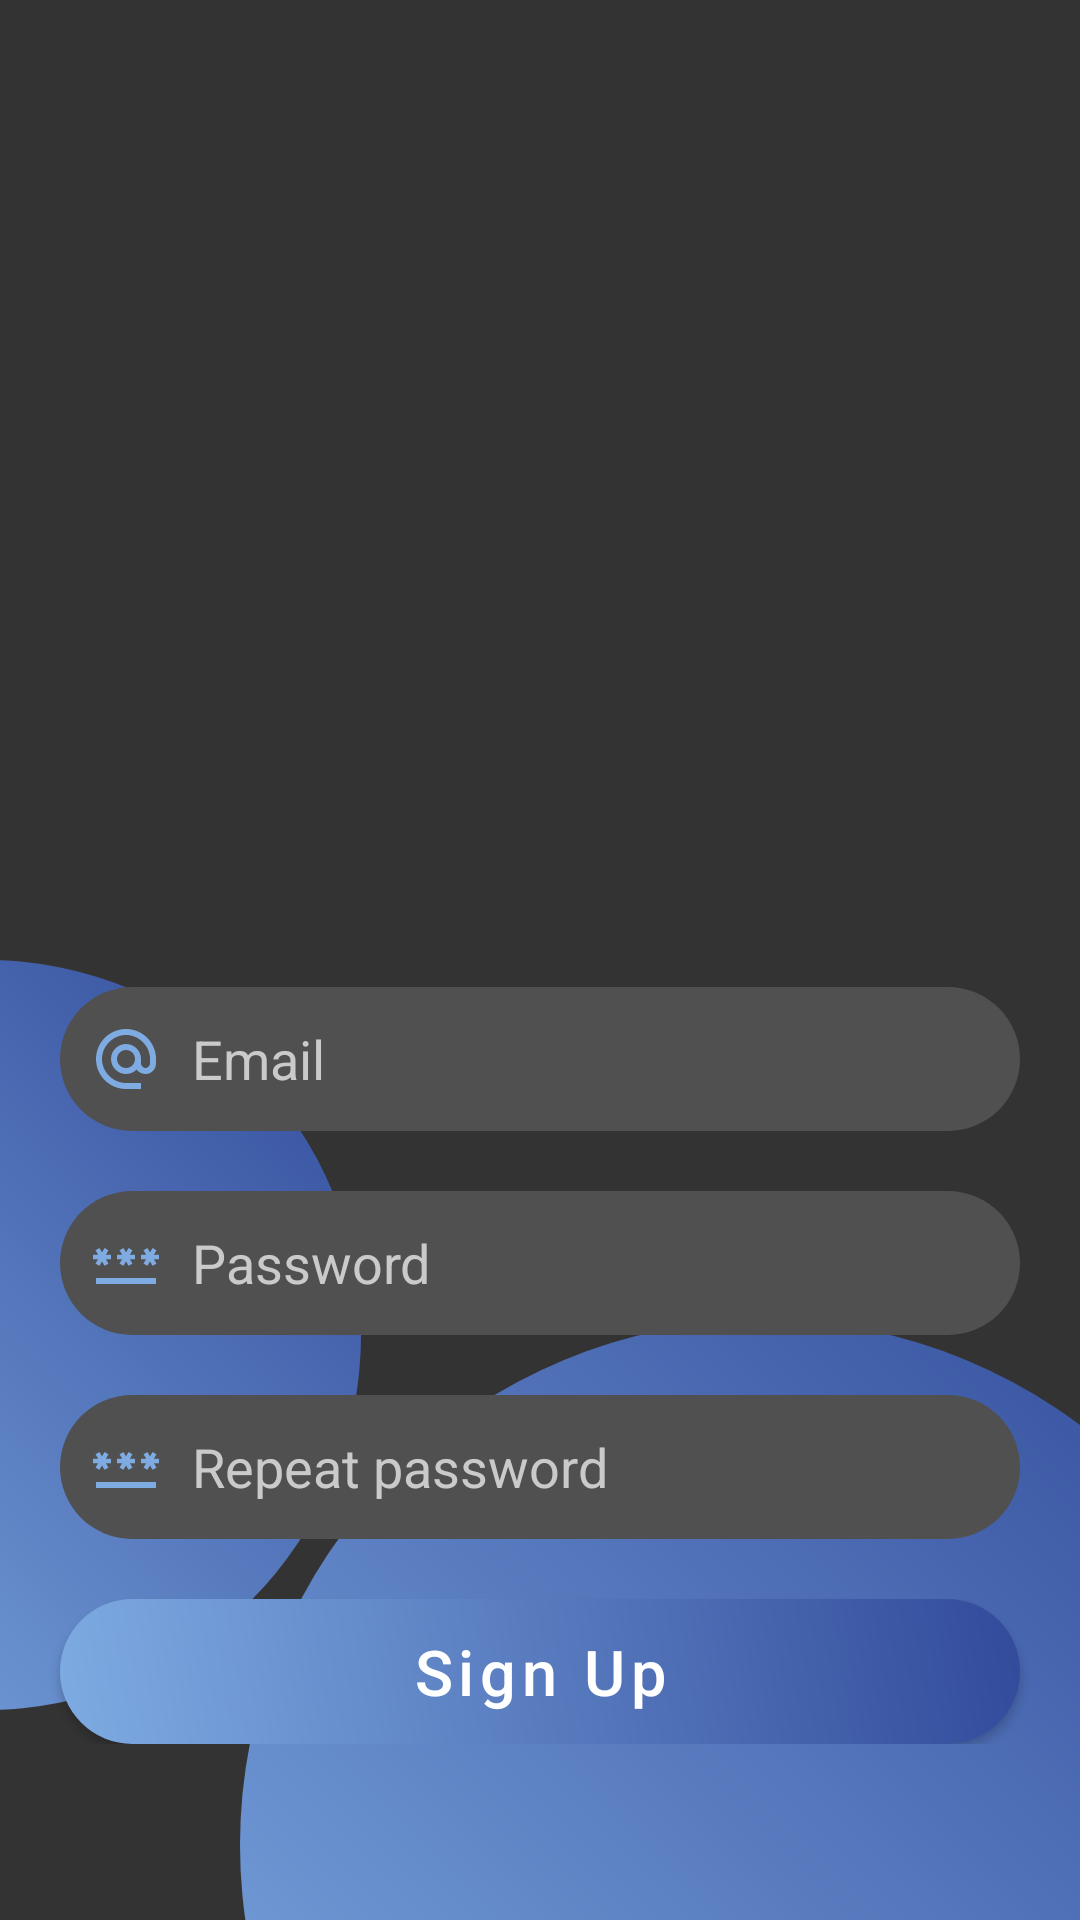

Here is an Android app screen rendered from its layout file. Give the layout XML and the strings, colors and styles it references.
<!-- AndroidManifest.xml: application theme Theme.Summernote -->
<!-- res/layout/register_fragment.xml -->
<?xml version="1.0" encoding="utf-8"?>
<androidx.constraintlayout.widget.ConstraintLayout xmlns:android="http://schemas.android.com/apk/res/android"
    xmlns:app="http://schemas.android.com/apk/res-auto"
    xmlns:tools="http://schemas.android.com/tools"
    android:layout_width="match_parent"
    android:layout_height="match_parent"
    android:background="@color/carousel_bg"
    tools:context=".activities.LoginActivity"
    android:clickable="false"
    android:id="@+id/register">

    <androidx.constraintlayout.widget.ConstraintLayout
        android:layout_width="match_parent"
        android:layout_height="match_parent"
        android:visibility="gone"
        android:background="#40000000"
        android:translationZ="999dp"
        android:id="@+id/progress"
        android:clickable="true"
        android:focusable="true">

        <ProgressBar
            android:layout_width="wrap_content"
            android:layout_height="wrap_content"
            android:layout_centerInParent="true"
            app:layout_constraintBottom_toBottomOf="parent"
            app:layout_constraintEnd_toEndOf="parent"
            app:layout_constraintStart_toStartOf="parent"
            app:layout_constraintTop_toTopOf="parent" />
    </androidx.constraintlayout.widget.ConstraintLayout>

    <ImageView
        android:clickable="false"
        android:id="@+id/my_image1"
        android:layout_width="250dp"
        android:layout_height="250dp"
        android:background="@drawable/circle_gradient"
        app:layout_constraintEnd_toStartOf="parent"
        app:layout_constraintTop_toBottomOf="parent"
        android:translationX="120dp"
        android:translationY="-320dp"/>

    <ImageView
        android:clickable="false"
        android:id="@+id/my_image2"
        android:layout_width="350dp"
        android:layout_height="350dp"
        android:background="@drawable/circle_gradient"
        app:layout_constraintStart_toEndOf="parent"
        app:layout_constraintTop_toBottomOf="parent"
        android:translationX="-280dp"
        android:translationY="-200dp"/>

    <ImageView
        android:id="@+id/imageView2"
        android:layout_width="250dp"
        android:layout_height="250dp"
        android:clickable="false"
        android:src="@drawable/logo"
        app:layout_constraintEnd_toEndOf="parent"
        app:layout_constraintStart_toStartOf="parent"
        app:layout_constraintTop_toTopOf="parent" />

    <LinearLayout
        android:id="@+id/linearLayout2"
        android:layout_width="match_parent"
        android:layout_height="wrap_content"
        android:clickable="false"
        android:orientation="vertical"
        app:layout_constraintBottom_toBottomOf="parent"
        app:layout_constraintEnd_toEndOf="parent"
        app:layout_constraintStart_toStartOf="parent"
        app:layout_constraintTop_toBottomOf="@+id/imageView2">

        <EditText
            android:id="@+id/email"
            android:layout_width="match_parent"
            android:layout_height="48dp"
            android:layout_margin="20dp"
            android:background="@drawable/round_text_background"
            android:drawableStart="@drawable/ic_baseline_alternate_email_24"
            android:drawablePadding="10dp"
            android:drawableTint="@color/lightBlue"
            android:hint="Email"
            android:inputType="textEmailAddress"
            android:padding="10dp"
            android:textColor="@color/betterWhite"
            android:textColorHint="@color/hintColor" />

        <EditText
            android:id="@+id/password1"
            android:layout_width="match_parent"
            android:layout_height="48dp"
            android:layout_marginLeft="20dp"
            android:layout_marginRight="20dp"
            android:background="@drawable/round_text_background"
            android:drawableStart="@drawable/ic_baseline_password_24"
            android:drawablePadding="10dp"
            android:drawableTint="@color/lightBlue"
            android:hint="Password"
            android:inputType="textPassword"
            android:padding="10dp"
            android:textColor="@color/betterWhite"
            android:textColorHint="@color/hintColor" />

        <EditText
            android:id="@+id/password2"
            android:layout_width="match_parent"
            android:layout_height="48dp"
            android:layout_margin="20dp"
            android:background="@drawable/round_text_background"
            android:drawableStart="@drawable/ic_baseline_password_24"
            android:drawablePadding="10dp"
            android:drawableTint="@color/lightBlue"
            android:hint="Repeat password"
            android:inputType="textPassword"
            android:padding="10dp"
            android:textColor="@color/betterWhite"
            android:textColorHint="@color/hintColor" />

        <com.google.android.material.button.MaterialButton
            android:id="@+id/register_button_2"
            android:layout_width="match_parent"
            android:layout_height="wrap_content"
            android:layout_marginLeft="20dp"
            android:layout_marginRight="20dp"
            android:background="@drawable/button_bg_w_ripple"
            android:text="Sign Up"
            android:textAllCaps="false"
            android:textSize="21sp"
            app:backgroundTint="@null"
            app:cornerRadius="30dp" />
    </LinearLayout>
</androidx.constraintlayout.widget.ConstraintLayout>
<!-- resources referenced by this layout -->
<resources>
  <color name="betterWhite">#FFFDFA</color>
  <color name="carousel_bg">#333333</color>
  <color name="hintColor">#cacaca</color>
  <color name="lightBlue">#7EABE2</color>
  <!-- drawable button_bg_w_ripple (drawable) -->
  <?xml version="1.0" encoding="utf-8"?>
  <layer-list xmlns:android="http://schemas.android.com/apk/res/android">
      <item android:id="@android:id/background"
          android:drawable="@drawable/rect_gradient"/>
      <item android:drawable="@drawable/button_ripple"/>
  </layer-list>
  <!-- drawable circle_gradient (drawable) -->
  <?xml version="1.0" encoding="utf-8"?>
  <shape xmlns:android="http://schemas.android.com/apk/res/android"
      android:shape="oval">
  
      <gradient
          android:type="linear"
          android:startColor="#324B9B"
          android:endColor="@color/lightBlue"
          android:angle="225"/>
  
  </shape>
  <!-- drawable ic_baseline_alternate_email_24 (drawable) -->
  <vector android:height="24dp" android:tint="#5CA4D7"
      android:viewportHeight="24" android:viewportWidth="24"
      android:width="24dp" xmlns:android="http://schemas.android.com/apk/res/android">
      <path android:fillColor="@android:color/white" android:pathData="M12,2C6.48,2 2,6.48 2,12s4.48,10 10,10h5v-2h-5c-4.34,0 -8,-3.66 -8,-8s3.66,-8 8,-8 8,3.66 8,8v1.43c0,0.79 -0.71,1.57 -1.5,1.57s-1.5,-0.78 -1.5,-1.57L17,12c0,-2.76 -2.24,-5 -5,-5s-5,2.24 -5,5 2.24,5 5,5c1.38,0 2.64,-0.56 3.54,-1.47 0.65,0.89 1.77,1.47 2.96,1.47 1.97,0 3.5,-1.6 3.5,-3.57L22,12c0,-5.52 -4.48,-10 -10,-10zM12,15c-1.66,0 -3,-1.34 -3,-3s1.34,-3 3,-3 3,1.34 3,3 -1.34,3 -3,3z"/>
  </vector>
  <!-- drawable round_text_background (drawable) -->
  <?xml version="1.0" encoding="utf-8"?>
  <shape xmlns:android="http://schemas.android.com/apk/res/android"
      android:shape="rectangle">
      <solid android:color="@color/appBar"/>
      <corners android:radius="30dp"/>
  </shape>
  <style name="Theme.Summernote" parent="Theme.MaterialComponents.DayNight.DarkActionBar">
          
          <item name="colorPrimary">@color/carousel_bg</item>
          <item name="colorPrimaryVariant">@color/carousel_bg</item>
          <item name="colorOnPrimary">@color/white</item>
          
          <item name="colorSecondary">@color/carousel_bg</item>
          <item name="colorSecondaryVariant">@color/carousel_bg</item>
          <item name="colorOnSecondary">@color/black</item>
          
          <item name="android:statusBarColor">?attr/colorPrimaryVariant</item>
          
          <item name="android:navigationBarColor">@color/appBar</item>
      </style>
  <!-- drawable rect_gradient (drawable) -->
  <?xml version="1.0" encoding="utf-8"?>
  <shape xmlns:android="http://schemas.android.com/apk/res/android"
      android:shape="rectangle">
      <gradient
          android:type="linear"
          android:startColor="@color/lightBlue"
          android:endColor="#324B9B"
          android:angle="45"/>
      <corners android:radius="30dp"/>
  </shape>
  <!-- drawable button_ripple (drawable) -->
  <?xml version="1.0" encoding="utf-8"?>
  <ripple xmlns:android="http://schemas.android.com/apk/res/android"
      android:color="?attr/colorControlHighlight">
      <item android:id="@android:id/mask">
          <shape android:shape="rectangle">
              <solid android:color="@android:color/white" />
              <corners android:radius="30dp" />
          </shape>
      </item>
  </ripple>
  <color name="appBar">#505050</color>
  <color name="white">#FFFFFFFF</color>
  <color name="black">#FF000000</color>
</resources>
